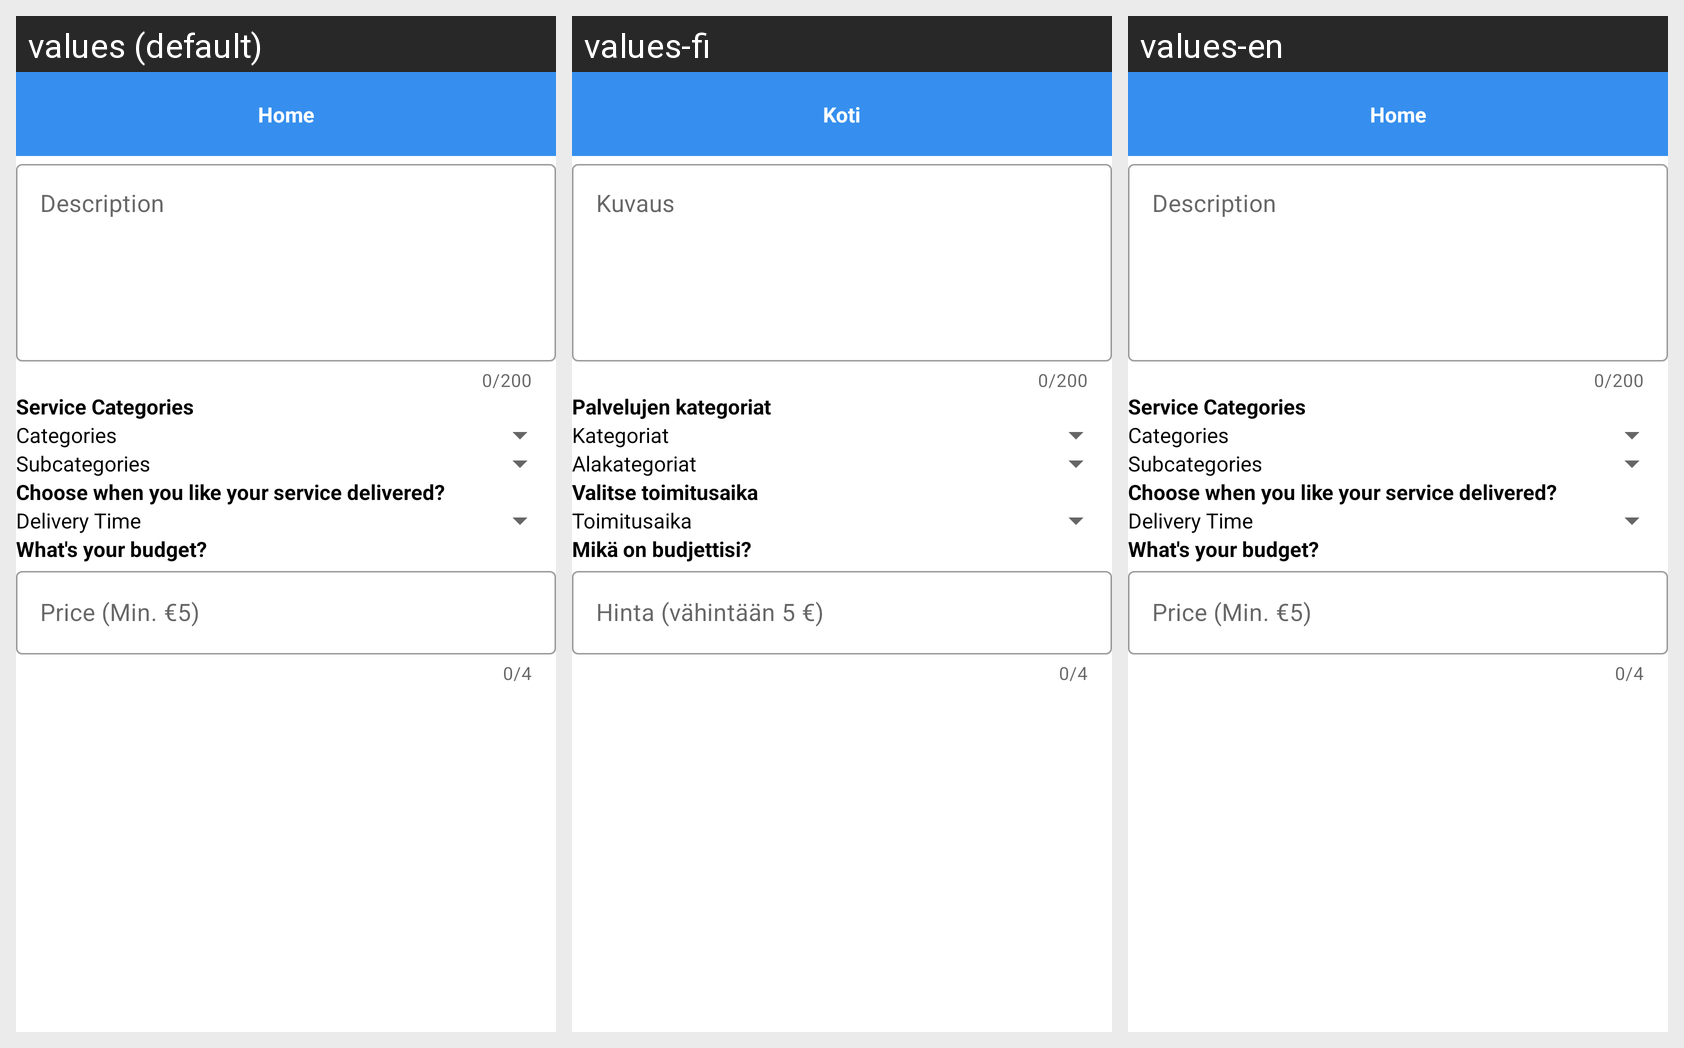

Strings drawn on this Android screen and how each of the app's shown locales translates them:
Android screen res/layout/fragment_post_job.xml rendered under 3 locales, left to right: values (default), values-fi, values-en. Device: Nexus 5 (rendered at 1080×1920; each locale shown at half size, 540×960, under a caption strip naming it); theme AppTheme.
Strings drawn on this screen, with the default value and each locale's value (text and hints the layout hard-codes, and strings that could not be matched under every locale, appear in the picture but are not listed):

str_description
  values: Description
  values-fi: Kuvaus
  values-en: Description

str_service_categories
  values: Service Categories
  values-fi: Palvelujen kategoriat
  values-en: Service Categories

str_categories
  values: Categories
  values-fi: Kategoriat
  values-en: Categories

str_subcategories
  values: Subcategories
  values-fi: Alakategoriat
  values-en: Subcategories

str_choose_when_you_like_your_service_delivered
  values: Choose when you like your service delivered?
  values-fi: Valitse toimitusaika
  values-en: Choose when you like your service delivered?

str_delivery_time
  values: Delivery Time
  values-fi: Toimitusaika
  values-en: Delivery Time

str_what_s_your_budget
  values: What's your budget?
  values-fi: Mikä on budjettisi?
  values-en: What's your budget?

str_price_min_5
  values: Price (Min. €5)
  values-fi: Hinta (vähintään 5 €)
  values-en: Price (Min. €5)

str_home
  values: Home
  values-fi: Koti
  values-en: Home
